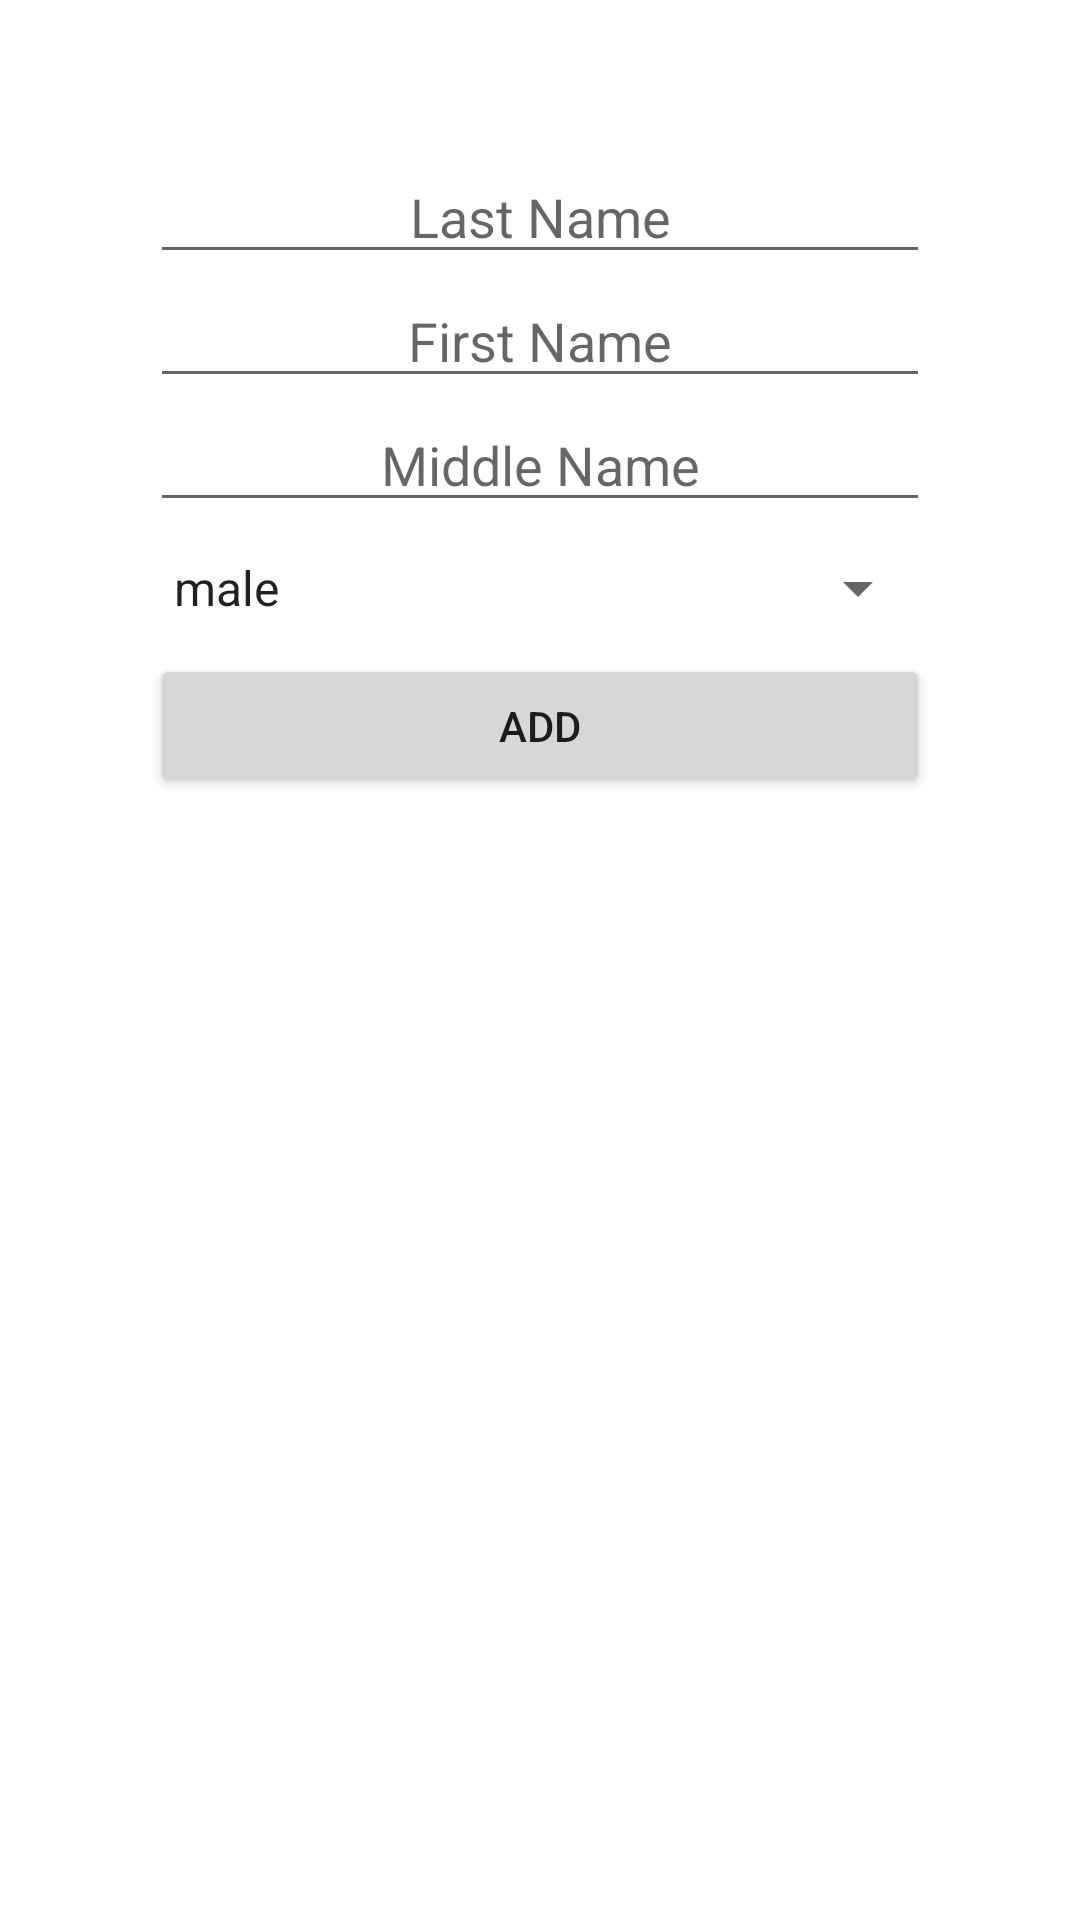

The Android layout XML behind this screen, and the referenced resources:
<!-- AndroidManifest.xml: application theme Theme.FirebaseStart -->
<!-- res/layout/activity_add_data.xml -->
<?xml version="1.0" encoding="utf-8"?>
<androidx.constraintlayout.widget.ConstraintLayout xmlns:android="http://schemas.android.com/apk/res/android"
    xmlns:app="http://schemas.android.com/apk/res-auto"
    xmlns:tools="http://schemas.android.com/tools"
    android:layout_width="match_parent"
    android:layout_height="match_parent"
    android:layout_margin="10dp"
    tools:context=".AddData">

    <LinearLayout
        android:layout_width="match_parent"
        android:layout_height="wrap_content"
        android:layout_gravity="center_horizontal"
        android:layout_margin="50dp"
        android:orientation="vertical"
        app:layout_constraintTop_toTopOf="parent">

        <EditText
            android:id="@+id/enterLastName"
            android:layout_width="match_parent"
            android:layout_height="wrap_content"
            android:ems="10"
            android:gravity="center_horizontal"
            android:hint="@string/last_name"
            android:inputType="textPersonName" />

        <EditText
            android:id="@+id/enterFirstName"
            android:layout_width="match_parent"
            android:layout_height="wrap_content"
            android:ems="10"
            android:gravity="center_horizontal"
            android:hint="@string/first_name"
            android:inputType="textPersonName" />

        <EditText
            android:id="@+id/enterMiddleName"
            android:layout_width="match_parent"
            android:layout_height="wrap_content"
            android:ems="10"
            android:gravity="center_horizontal"
            android:hint="@string/middle_name"
            android:inputType="textPersonName" />

        <Spinner
            android:id="@+id/spinnerGender"
            android:layout_width="match_parent"
            android:layout_height="wrap_content"
            android:layout_marginTop="10dp"
            android:entries="@array/gender" />

        <Button
            android:id="@+id/buttonAdd"
            android:layout_width="match_parent"
            android:layout_height="wrap_content"
            android:layout_marginTop="10dp"
            android:onClick="setUser"
            android:text="@string/add" />
    </LinearLayout>

</androidx.constraintlayout.widget.ConstraintLayout>
<!-- resources referenced by this layout -->
<resources>
  <string-array name="gender">
        <item>male</item>
        <item>female</item>
      </string-array>
  <string name="add">Add</string>
  <string name="first_name">First Name</string>
  <string name="last_name">Last Name</string>
  <string name="middle_name">Middle Name</string>
  <style name="Theme.FirebaseStart" parent="Theme.MaterialComponents.DayNight.DarkActionBar">
          
          <item name="colorPrimary">@color/purple_500</item>
          <item name="colorPrimaryVariant">@color/purple_700</item>
          <item name="colorOnPrimary">@color/white</item>
          
          <item name="colorSecondary">@color/teal_200</item>
          <item name="colorSecondaryVariant">@color/teal_700</item>
          <item name="colorOnSecondary">@color/black</item>
          
          <item name="android:statusBarColor" tools:targetApi="l">?attr/colorPrimaryVariant</item>
          
      </style>
  <!-- not gathered from this repository: default colours our renderer supplied (Android Studio template values) -->
  <color name="purple_500">#FF6200EE</color>
  <color name="purple_700">#FF3700B3</color>
  <color name="teal_200">#FF03DAC5</color>
  <color name="teal_700">#FF018786</color>
  <color name="black">#FF000000</color>
  <color name="white">#FFFFFFFF</color>
</resources>
